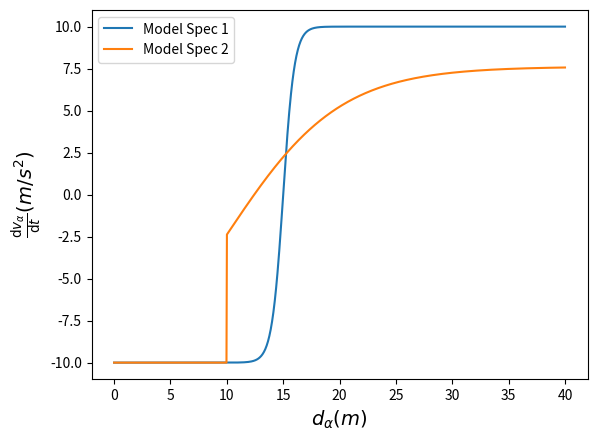

Python code for this plot:
import matplotlib.pyplot as plt
import numpy as np

tau = 1
d_c = 15
v_0 = 20
v_a = 10

# independent variable is d_alpha
d_alpha = np.linspace(0,40,1000)

# ovm spec 1
v_e_1 = (v_0/2)*(np.tanh(d_alpha-d_c) + np.tanh(d_c))
print(v_e_1)
a_1 = (v_e_1-v_a)/tau

# ovm spec 2
f_2 = np.tanh((d_alpha/(v_a+1e-10)-1)) + np.tanh(1)
# for d_alpha < 10 m f_2 = 0
idx = np.where(d_alpha<10)[0]
f_2[idx] = 0
v_e_2 = (v_0/2)*f_2
a_2 = (v_e_2-v_a)/tau

plt.figure()
plt.plot(d_alpha,a_1, label = "Model Spec 1")
plt.plot(d_alpha,a_2, label = "Model Spec 2")
# Set the aspect ratio to 'equal' to ensure consistent scaling
plt.xlabel(r'$d_\alpha (m)$', fontsize=14)
plt.ylabel(r'$\frac{\mathrm{d}v_\alpha}{\mathrm{d}t} (m/s^2)$', fontsize=14)
plt.legend()
plt.show()

# model 1 acceleration limiting d_alpha is higher
# but jerk of model 1 is much higher (therefore breaking/accelerating force is higher)
# more appropriate for cars (more space in between) 
